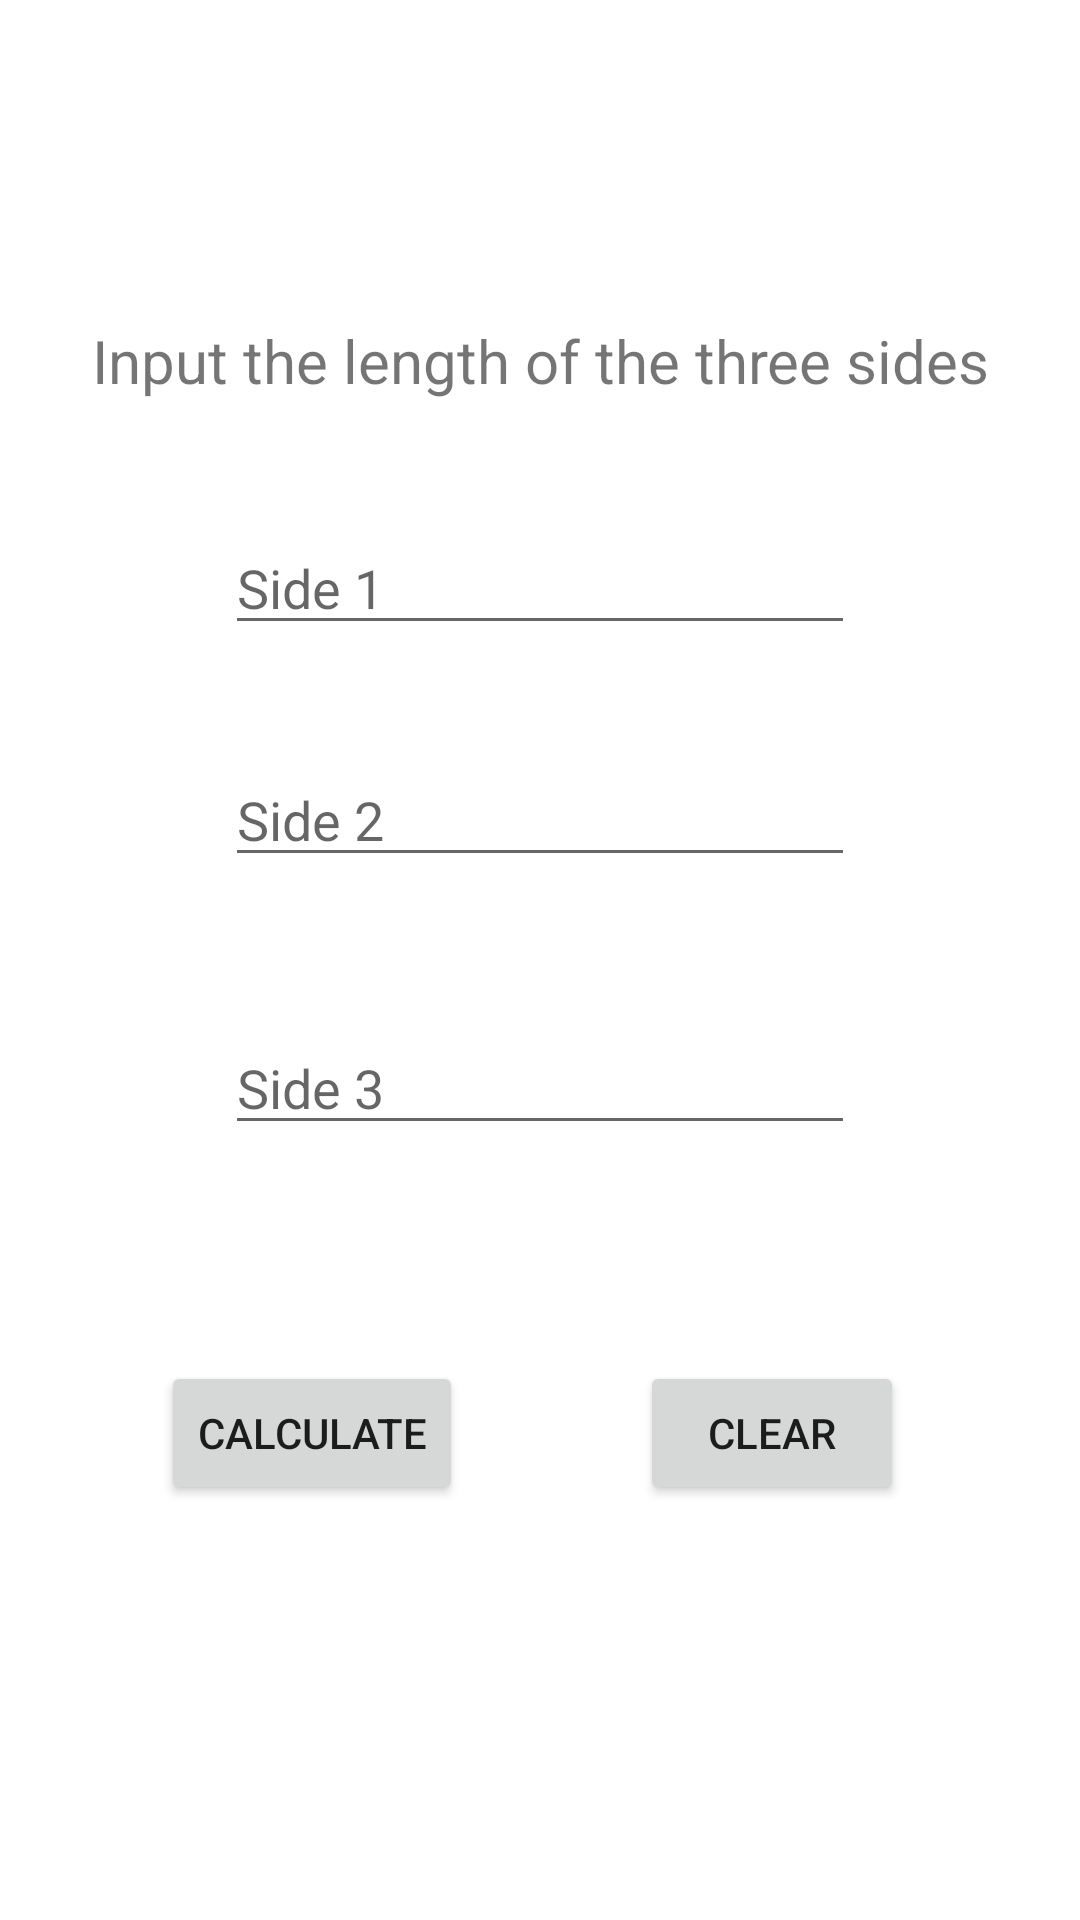

Android layout source for this screen:
<!-- AndroidManifest.xml: application theme Theme.TriangleApp -->
<!-- res/layout/activity_main.xml -->
<?xml version="1.0" encoding="utf-8"?>
<androidx.constraintlayout.widget.ConstraintLayout xmlns:android="http://schemas.android.com/apk/res/android"
    xmlns:app="http://schemas.android.com/apk/res-auto"
    xmlns:tools="http://schemas.android.com/tools"
    android:layout_width="match_parent"
    android:layout_height="match_parent"
    tools:context=".MainActivity">

    <TextView
        android:id="@+id/textView"
        android:layout_width="0dp"
        android:layout_height="wrap_content"
        android:text="@string/title"
        android:textAlignment="center"
        android:layout_gravity="center_horizontal"
        android:textSize="20sp"
        app:layout_constraintBottom_toBottomOf="parent"
        app:layout_constraintLeft_toLeftOf="parent"
        app:layout_constraintRight_toRightOf="parent"
        app:layout_constraintTop_toTopOf="parent"
        app:layout_constraintVertical_bias="0.174"
         />

    <EditText
        android:id="@+id/editTextSide1"
        android:layout_width="wrap_content"
        android:layout_height="wrap_content"
        android:layout_marginTop="40dp"
        android:ems="10"
        android:hint="@string/side_name1"
        android:inputType="numberDecimal"
        app:layout_constraintEnd_toEndOf="parent"
        app:layout_constraintStart_toStartOf="parent"
        app:layout_constraintTop_toBottomOf="@+id/textView" />

    <EditText
        android:id="@+id/editTextSide2"
        android:layout_width="wrap_content"
        android:layout_height="wrap_content"
        android:layout_marginTop="36dp"
        android:ems="10"
        android:hint="@string/side_name2"
        android:inputType="numberDecimal"
        app:layout_constraintEnd_toEndOf="parent"
        app:layout_constraintStart_toStartOf="parent"
        app:layout_constraintTop_toBottomOf="@+id/editTextSide1" />

    <EditText
        android:id="@+id/editTextSide3"
        android:layout_width="wrap_content"
        android:layout_height="wrap_content"
        android:layout_marginTop="48dp"
        android:ems="10"
        android:hint="@string/side_name3"
        android:inputType="numberDecimal"
        app:layout_constraintEnd_toEndOf="parent"
        app:layout_constraintStart_toStartOf="parent"
        app:layout_constraintTop_toBottomOf="@+id/editTextSide2" />


    <Button
        android:id="@+id/button1"
        android:layout_width="wrap_content"
        android:layout_height="wrap_content"
        android:layout_marginTop="72dp"
        android:text="@string/button_name1"
        app:layout_constraintEnd_toEndOf="parent"
        app:layout_constraintHorizontal_bias="0.207"
        app:layout_constraintStart_toStartOf="parent"
        app:layout_constraintTop_toBottomOf="@+id/editTextSide3" />

    <Button
        android:id="@+id/button2"
        android:layout_width="wrap_content"
        android:layout_height="wrap_content"
        android:layout_marginTop="72dp"
        android:text="@string/button_name2"
        app:layout_constraintEnd_toEndOf="parent"
        app:layout_constraintHorizontal_bias="0.5"
        app:layout_constraintStart_toEndOf="@+id/button1"
        app:layout_constraintTop_toBottomOf="@+id/editTextSide3" />

</androidx.constraintlayout.widget.ConstraintLayout>
<!-- resources referenced by this layout -->
<resources>
  <string name="button_name1">Calculate</string>
  <string name="button_name2">Clear</string>
  <string name="side_name1">Side 1</string>
  <string name="side_name2">Side 2</string>
  <string name="side_name3">Side 3</string>
  <string name="title">Input the length of the three sides</string>
  <style name="Theme.TriangleApp" parent="Theme.MaterialComponents.DayNight.DarkActionBar">
          
          <item name="colorPrimary">@color/purple_500</item>
          <item name="colorPrimaryVariant">@color/purple_700</item>
          <item name="colorOnPrimary">@color/white</item>
          
          <item name="colorSecondary">@color/teal_200</item>
          <item name="colorSecondaryVariant">@color/teal_700</item>
          <item name="colorOnSecondary">@color/black</item>
          
          <item name="android:statusBarColor" tools:targetApi="l">?attr/colorPrimaryVariant</item>
          
      </style>
  <!-- not gathered from this repository: default colours our renderer supplied (Android Studio template values) -->
  <color name="purple_500">#FF6200EE</color>
  <color name="purple_700">#FF3700B3</color>
  <color name="teal_200">#FF03DAC5</color>
  <color name="teal_700">#FF018786</color>
  <color name="black">#FF000000</color>
  <color name="white">#FFFFFFFF</color>
</resources>
